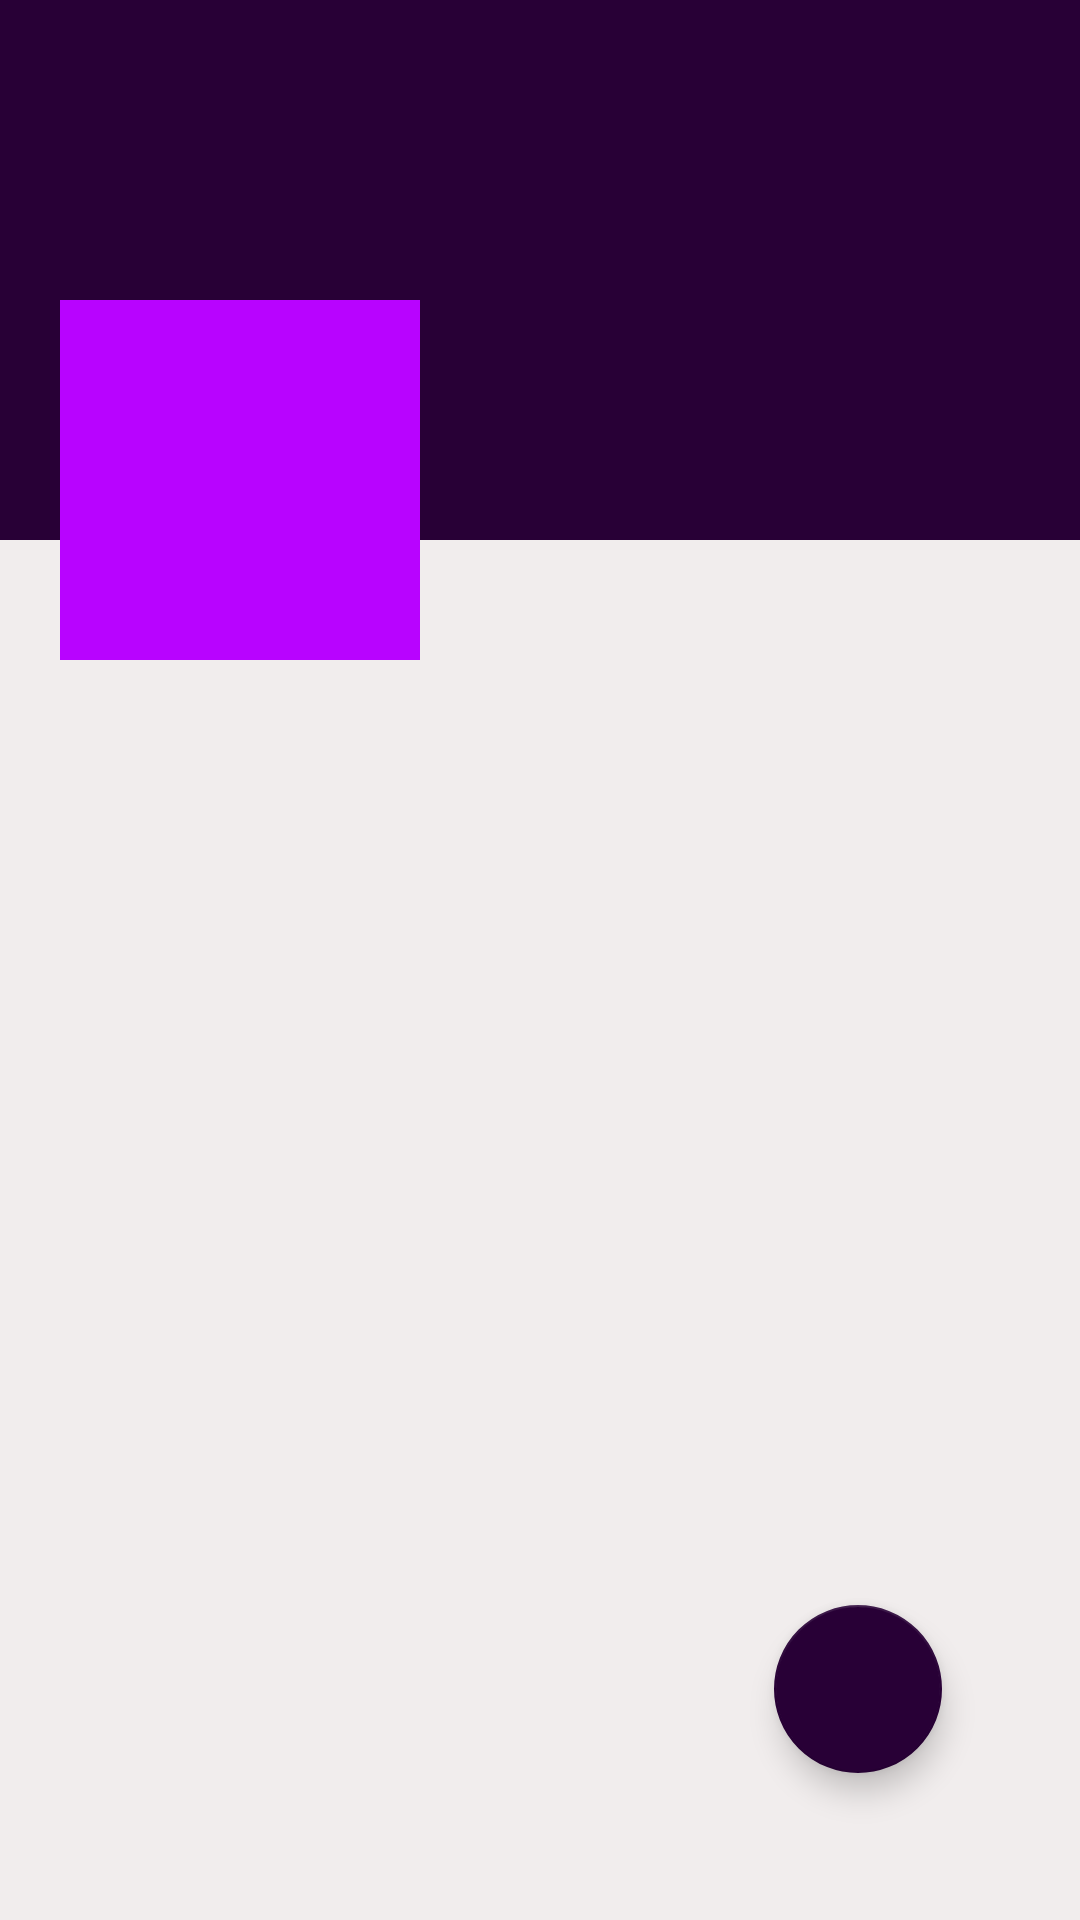

The Android layout XML behind this screen, and the referenced resources:
<!-- AndroidManifest.xml: application theme AppTheme -->
<!-- res/layout/fragment_profile.xml -->
<RelativeLayout xmlns:android="http://schemas.android.com/apk/res/android"
    xmlns:tools="http://schemas.android.com/tools"
    android:layout_width="match_parent"
    android:layout_height="match_parent"
    xmlns:app="http://schemas.android.com/apk/res-auto"
    android:background="#F1EDED"
    tools:context="net.myapp.Organize4U.auth.Profile">





 <RelativeLayout
     android:layout_width="match_parent"
     android:layout_height="wrap_content"/>


    <RelativeLayout
        android:layout_width="match_parent"
        android:layout_height="180dp"
        android:background="@color/gray">
        <ImageView
            android:id="@+id/coverTV"
            android:layout_width="match_parent"
            android:layout_height="180dp"
            android:scaleType="fitXY"></ImageView>
        <TextView
            android:id="@+id/nameTV"
            android:layout_width="352dp"
            android:layout_height="39dp"
            android:layout_alignParentStart="true"
            android:layout_alignParentTop="true"
            android:layout_alignParentBottom="true"
            android:layout_marginStart="142dp"
            android:layout_marginTop="98dp"
            android:layout_marginBottom="43dp"
android:paddingLeft="10dp"
            android:textColor="#FFFFFF"
            android:textSize="30dp" />

        <TextView
            android:id="@+id/emailTV"
            android:layout_width="wrap_content"
            android:layout_height="match_parent"
            android:layout_below="@id/nameTV"
            android:layout_alignParentStart="true"
            android:layout_alignParentTop="true"
            android:layout_alignParentBottom="true"
            android:layout_marginStart="146dp"
            android:layout_marginTop="149dp"
            android:layout_marginBottom="12dp"
            android:paddingLeft="10dp"


            android:textColor="#FFFFFF"
            android:textSize="15dp" />

    </RelativeLayout>

    <LinearLayout
        android:layout_height="wrap_content"
        android:layout_width="match_parent"
        android:orientation="horizontal"
        android:layout_marginTop="100dp">

        <ImageView
            android:id="@+id/avatarTv"
            android:src="@drawable/ic_add_a_photo_black_24dp"
            android:layout_width="120dp"
            android:layout_height="120dp"
            android:layout_marginStart="20dp"
            android:layout_marginLeft="20dp"
            android:background="#B803FF"
            android:scaleType="fitXY"
            android:padding="3dp"
           />

        <LinearLayout
            android:layout_width="wrap_content"
            android:layout_height="wrap_content"
            android:orientation="vertical" />
    </LinearLayout>

    <com.google.android.material.floatingactionbutton.FloatingActionButton
        android:id="@+id/fab"
        android:layout_width="wrap_content"
        android:layout_height="wrap_content"
        android:layout_alignParentEnd="true"
        android:layout_alignParentBottom="true"
        android:layout_gravity="bottom|end"
        android:layout_marginStart="@dimen/fab_margin"
        android:layout_marginTop="324dp"
        android:layout_marginEnd="46dp"
        android:layout_marginBottom="49dp"
        app:backgroundTint="@color/gray"
        app:layout_constraintBottom_toBottomOf="parent"
        app:layout_constraintEnd_toEndOf="parent"
        app:maxImageSize="35dp"
        app:srcCompat="@drawable/ic_mode_edit_black_24dp" />

</RelativeLayout>
<!-- resources referenced by this layout -->
<resources>
  <color name="gray">#280036</color>
  <dimen name="fab_margin">16dp</dimen>
  <style name="AppTheme" parent="Theme.AppCompat.Light.DarkActionBar">
          
          <item name="colorPrimary">@color/colorPrimary</item>
          <item name="colorPrimaryDark">@color/colorPrimaryDark</item>
          <item name="colorAccent">@color/colorAccent</item>
      </style>
  <color name="colorPrimary">#000000</color>
  <color name="colorPrimaryDark">#000000</color>
  <color name="colorAccent">#CF5C36</color>
</resources>
